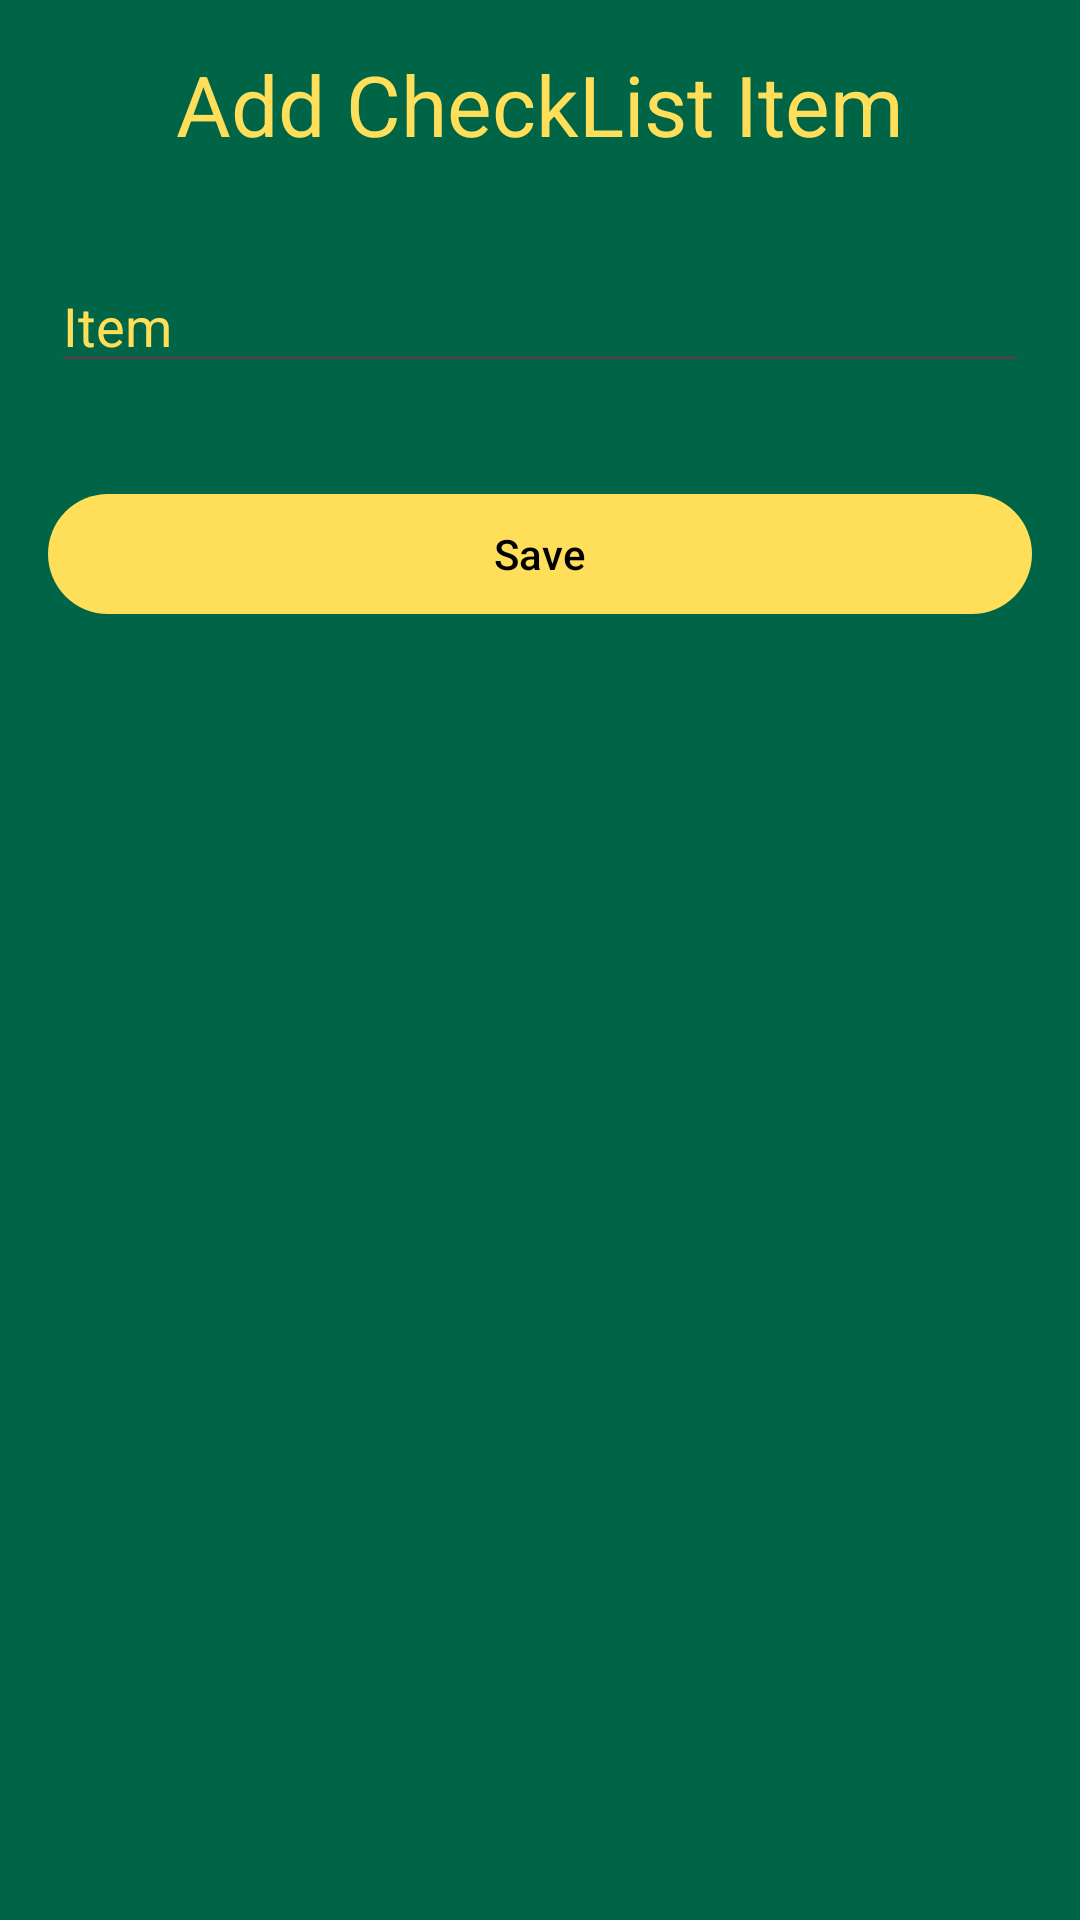

Write the Android layout XML for this screen, with the resource values it uses.
<!-- AndroidManifest.xml: application theme Theme.RECIPESTASH -->
<!-- res/layout/activity_add_check_list.xml -->
<?xml version="1.0" encoding="utf-8"?>
<LinearLayout xmlns:android="http://schemas.android.com/apk/res/android"
    xmlns:app="http://schemas.android.com/apk/res-auto"
    xmlns:tools="http://schemas.android.com/tools"
    android:id="@+id/main"
    android:orientation="vertical"
    android:background="@color/bg"
    android:layout_width="match_parent"
    android:layout_height="match_parent"
    tools:context=".AddCheckListActivity">
    <TextView
        android:layout_gravity="center"
        android:layout_margin="16dp"
        android:textSize="28sp"
        android:text="Add CheckList Item"

        android:textColor="@color/yellow"
        android:layout_width="wrap_content"
        android:layout_height="wrap_content">

    </TextView>

    <EditText
        android:layout_margin="17dp"
        android:textColor="@color/yellow"
        android:hint="Item"
        android:id="@+id/item"
        android:textColorHint="@color/yellow"
        android:layout_width="match_parent"
        android:layout_height="wrap_content">

    </EditText>




    <com.google.android.material.button.MaterialButton
        android:layout_margin="16dp"
        android:id="@+id/save"
        android:textColor="@color/black"
        android:text="Save"
        app:backgroundTint="@color/yellow"
        android:layout_width="match_parent"
        android:layout_height="wrap_content">

    </com.google.android.material.button.MaterialButton>
</LinearLayout>
<!-- resources referenced by this layout -->
<resources>
  <color name="bg">#006446</color>
  <color name="black">#FF000000</color>
  <color name="yellow">#FFDE59</color>
  <style name="Theme.RECIPESTASH" parent="Base.Theme.RECIPESTASH" />
  <style name="Base.Theme.RECIPESTASH" parent="Theme.Material3.DayNight.NoActionBar">
          
          
      </style>
</resources>
